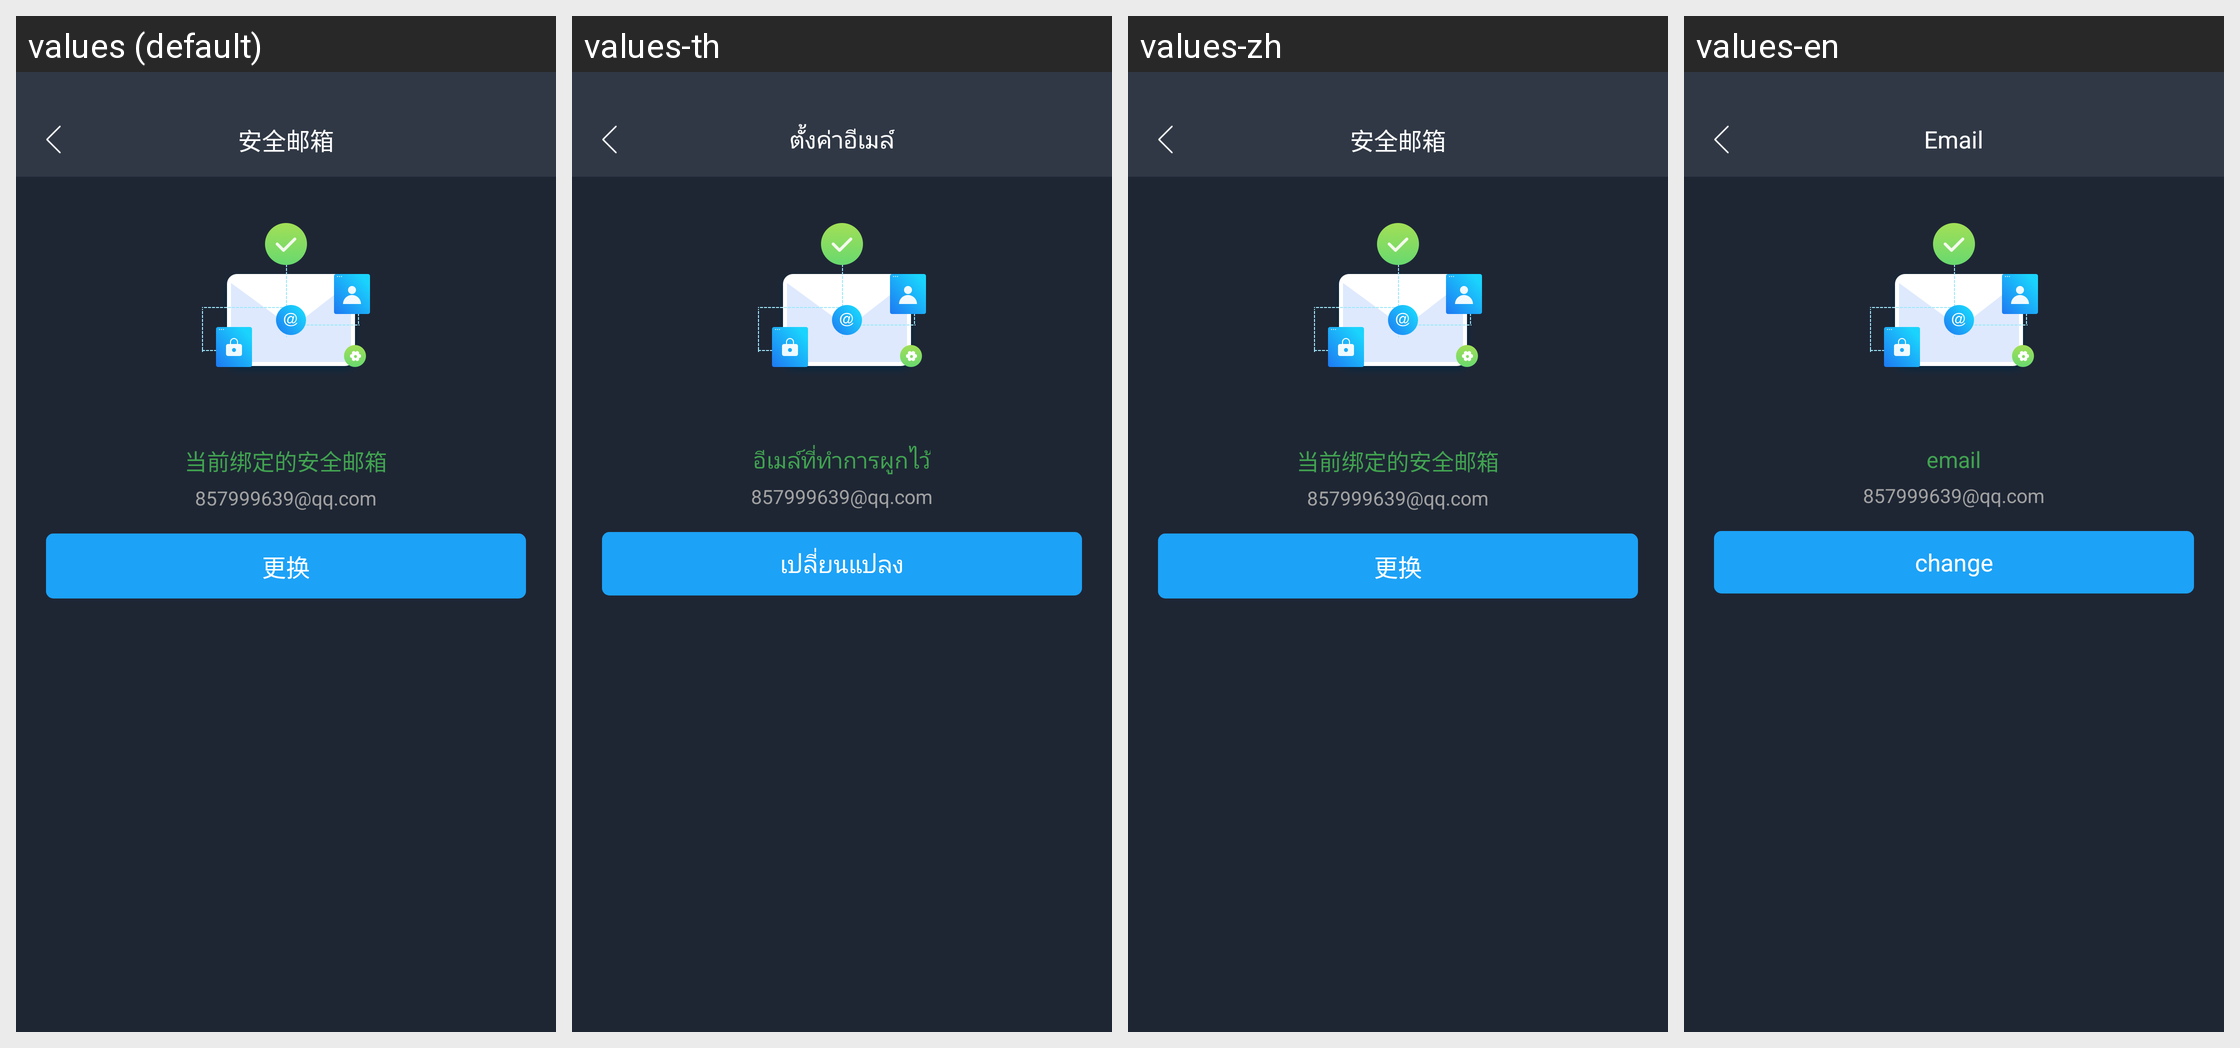

For this localized Android screen grid, give each drawn string resource with its value in every locale shown.
Android screen res/layout/activity_security_email.xml rendered under 4 locales, left to right: values (default), values-th, values-zh, values-en. Device: Nexus 5 (rendered at 1080×1920; each locale shown at half size, 540×960, under a caption strip naming it); theme AppTheme.
Other locales in the repository, not shown: values-sk, values-vi, values-zh-rTW.
Strings drawn on this screen, with the default value and each locale's value (text and hints the layout hard-codes, and strings that could not be matched under every locale, appear in the picture but are not listed):

title1
  values: 安全邮箱
  values-th: ตั้งค่าอีเมล์
  values-zh: 安全邮箱
  values-en: Email

tishi89
  values: 当前绑定的安全邮箱
  values-th: อีเมล์ที่ทำการผูกไว้
  values-zh: 当前绑定的安全邮箱
  values-en: email

tishi49
  values: 更换
  values-th: เปลี่ยนแปลง
  values-zh: 更换
  values-en: change
